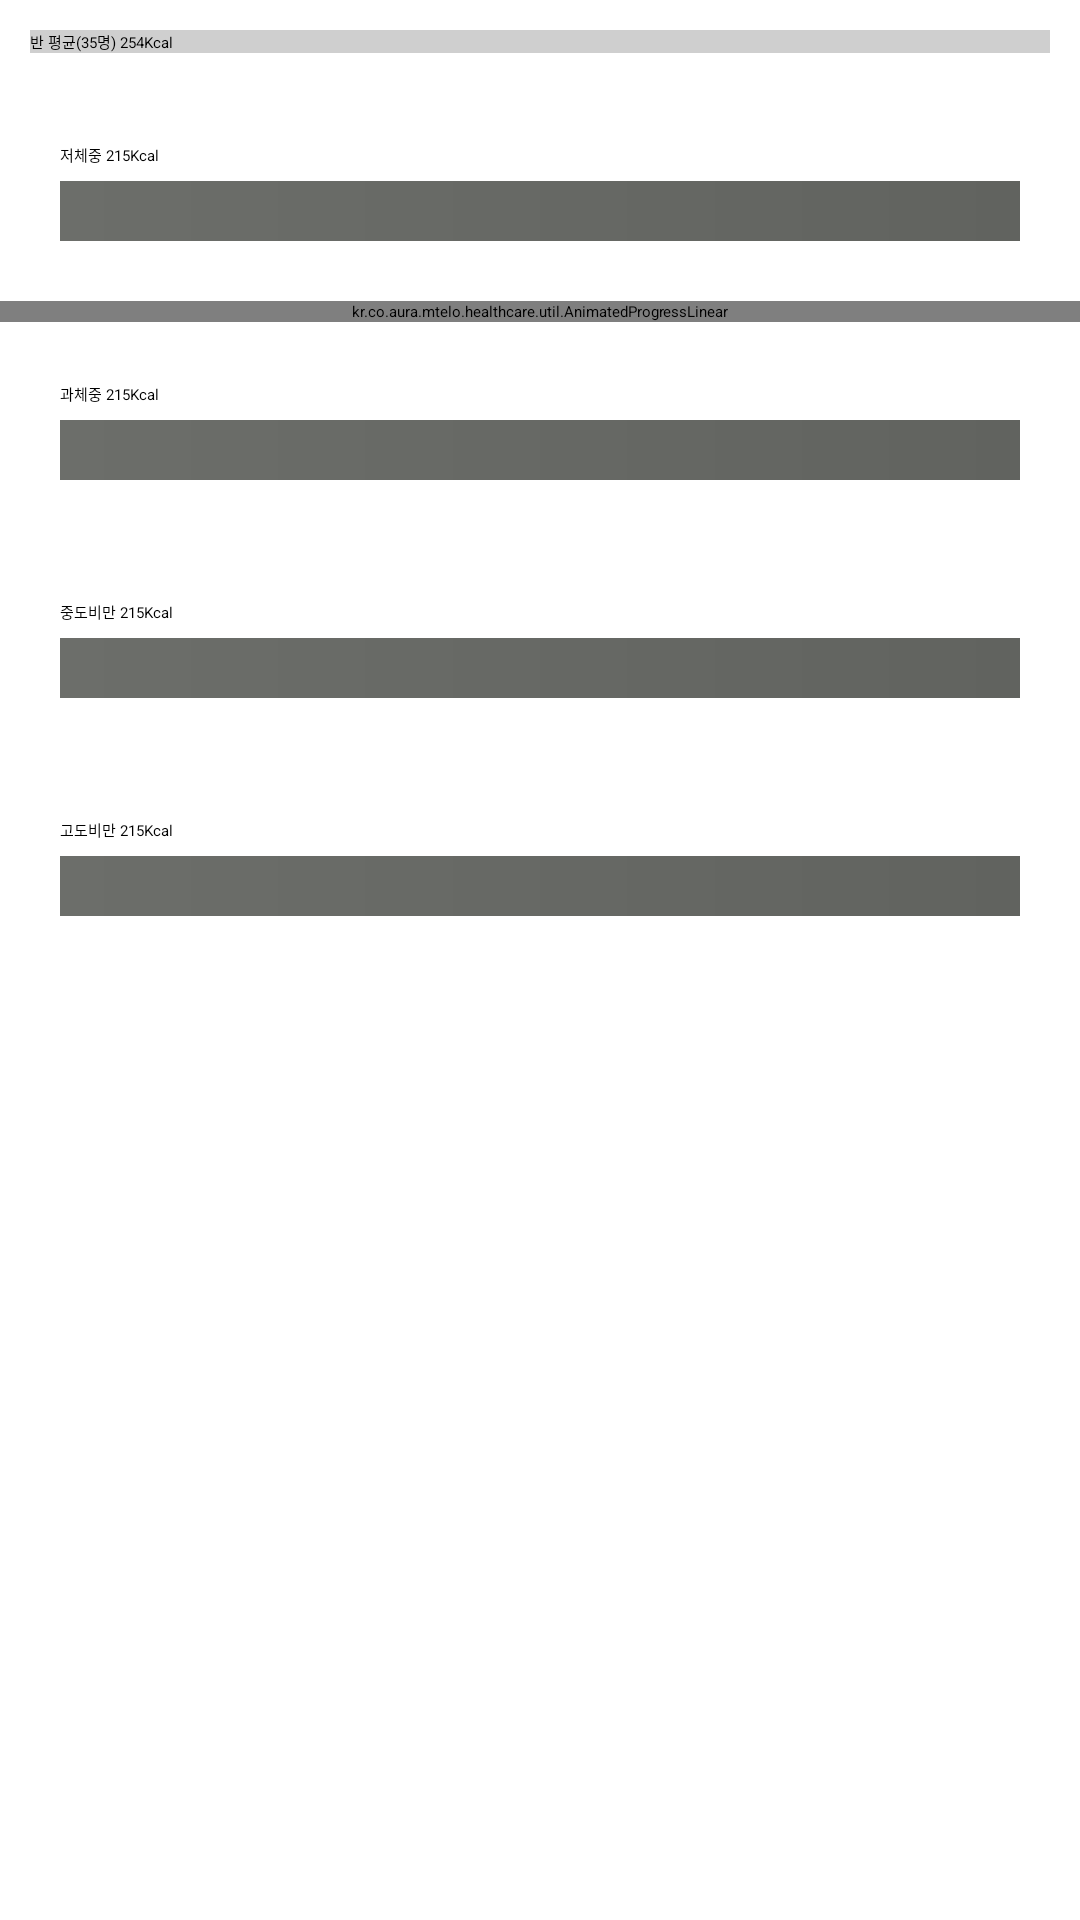

Write the Android layout XML for this screen, with the resource values it uses.
<!-- AndroidManifest.xml: application theme Sherlock.__Theme.DarkActionBar -->
<!-- res/layout/exercise_detail_tab_item.xml -->
<?xml version="1.0" encoding="utf-8"?>
<LinearLayout xmlns:android="http://schemas.android.com/apk/res/android"
    android:layout_width="match_parent"
    android:layout_height="match_parent"
    android:orientation="vertical">


    <Button
        android:id="@+id/detail_tab_item_average_tx"
        android:layout_width="match_parent"
        android:layout_height="wrap_content"
        android:layout_margin="10dip"
        android:background="@drawable/stroke_bg"
        android:text="반 평균(35명) 254Kcal" />

    
    <LinearLayout
        android:id="@+id/layout1"
        android:layout_width="match_parent"
        android:layout_height="wrap_content"
        android:orientation="vertical"
        android:padding="20dip">

        <LinearLayout
            android:layout_width="match_parent"
            android:layout_height="wrap_content"
            android:orientation="horizontal">

            <TextView
                style="@style/exercise_text"
                android:layout_width="wrap_content"
                android:layout_height="wrap_content"
                android:layout_marginBottom="5dip"
                android:gravity="left"
                android:text="저체중 " />
            <TextView
                android:id="@+id/detail_tab_item_tx1"
                style="@style/exercise_text"
                android:layout_width="match_parent"
                android:layout_height="wrap_content"
                android:layout_marginBottom="5dip"
                android:gravity="left"
                android:text="215Kcal" />
        </LinearLayout>

        <ProgressBar
            android:id="@+id/detail_tab_item_pro1"
            style="@android:style/Widget.ProgressBar.Horizontal"
            android:layout_width="match_parent"
            android:layout_height="wrap_content"
            android:indeterminate="false"
            android:progressDrawable="@drawable/progress"/>
    </LinearLayout>

    

        <kr.co.aura.mtelo.healthcare.util.AnimatedProgressLinear
            android:id="@+id/ani_layout_2"
            android:layout_width="match_parent"
            android:layout_height="wrap_content"
            android:gravity="center_horizontal"
            />
    
    
    
    
    
    
    
    

    
    
    
    
    


    
    <LinearLayout
        android:layout_width="match_parent"
        android:layout_height="wrap_content"
        android:orientation="vertical"
        android:padding="20dip">

        <LinearLayout
            android:layout_width="match_parent"
            android:layout_height="wrap_content"
            android:orientation="horizontal">

            <TextView
                style="@style/exercise_text"
                android:layout_width="wrap_content"
                android:layout_height="wrap_content"
                android:layout_marginBottom="5dip"
                android:gravity="left"
                android:text="과체중 " />
            <TextView
                android:id="@+id/detail_tab_item_tx3"
                style="@style/exercise_text"
                android:layout_width="match_parent"
                android:layout_height="wrap_content"
                android:layout_marginBottom="5dip"
                android:gravity="left"
                android:text="215Kcal" />
        </LinearLayout>

        <ProgressBar
            android:id="@+id/detail_tab_item_pro3"
            style="@android:style/Widget.ProgressBar.Horizontal"
            android:layout_width="match_parent"
            android:layout_height="wrap_content"
            android:progressDrawable="@drawable/progress"/>
    </LinearLayout>

    
    <LinearLayout
        android:layout_width="match_parent"
        android:layout_height="wrap_content"
        android:orientation="vertical"
        android:padding="20dip">

        <LinearLayout
            android:layout_width="match_parent"
            android:layout_height="wrap_content"
            android:orientation="horizontal">

            <TextView
                style="@style/exercise_text"
                android:layout_width="wrap_content"
                android:layout_height="wrap_content"
                android:layout_marginBottom="5dip"
                android:gravity="left"
                android:text="중도비만 " />
            <TextView
                android:id="@+id/detail_tab_item_tx4"
                style="@style/exercise_text"
                android:layout_width="match_parent"
                android:layout_height="wrap_content"
                android:layout_marginBottom="5dip"
                android:gravity="left"
                android:text="215Kcal" />
        </LinearLayout>

        <ProgressBar
            android:id="@+id/detail_tab_item_pro4"
            style="@android:style/Widget.ProgressBar.Horizontal"
            android:layout_width="match_parent"
            android:layout_height="wrap_content"
            android:progressDrawable="@drawable/progress"/>
    </LinearLayout>

    
    <LinearLayout
        android:layout_width="match_parent"
        android:layout_height="wrap_content"
        android:orientation="vertical"
        android:padding="20dip">

        <LinearLayout
            android:layout_width="match_parent"
            android:layout_height="wrap_content"
            android:orientation="horizontal">

            <TextView
                style="@style/exercise_text"
                android:layout_width="wrap_content"
                android:layout_height="wrap_content"
                android:layout_marginBottom="5dip"
                android:gravity="left"
                android:text="고도비만 " />
            <TextView
                android:id="@+id/detail_tab_item_tx5"
                style="@style/exercise_text"
                android:layout_width="match_parent"
                android:layout_height="wrap_content"
                android:layout_marginBottom="5dip"
                android:gravity="left"
                android:text="215Kcal" />
        </LinearLayout>

        <ProgressBar
            android:id="@+id/detail_tab_item_pro5"
            style="@android:style/Widget.ProgressBar.Horizontal"
            android:layout_width="match_parent"
            android:layout_height="wrap_content"
            android:progressDrawable="@drawable/progress"/>
    </LinearLayout>
</LinearLayout>
<!-- resources referenced by this layout -->
<resources>
  <!-- drawable progress (drawable) -->
  <?xml version="1.0" encoding="utf-8"?>
  <layer-list xmlns:android="http://schemas.android.com/apk/res/android" >
  
      <item>
          <shape android:shape="rectangle" >
  
              <gradient
                  android:angle="180"
                  android:endColor="#6c6e6a"
                  android:startColor="#61635f" />
          </shape>
      </item>
      <item>
          <clip>
              <shape android:shape="rectangle" >
                  <solid android:color="#4065b6"/>
              </shape>
          </clip>
      </item>
      <item>
          <clip>
              <shape android:shape="rectangle" >
                  <solid android:color="#4065b6"/>
              </shape>
          </clip>
      </item>
  
  </layer-list>
  <!-- drawable stroke_bg (drawable-xhdpi) -->
  <?xml version="1.0" encoding="utf-8"?>
  <shape xmlns:android="http://schemas.android.com/apk/res/android" android:shape="rectangle" >
      <corners
          android:radius="0dp"
          />
      <solid
          android:color="#ffffff"
          />
      <stroke
          android:width="4dp"
          android:color="#CFCFCF"
          />
  </shape>
</resources>
